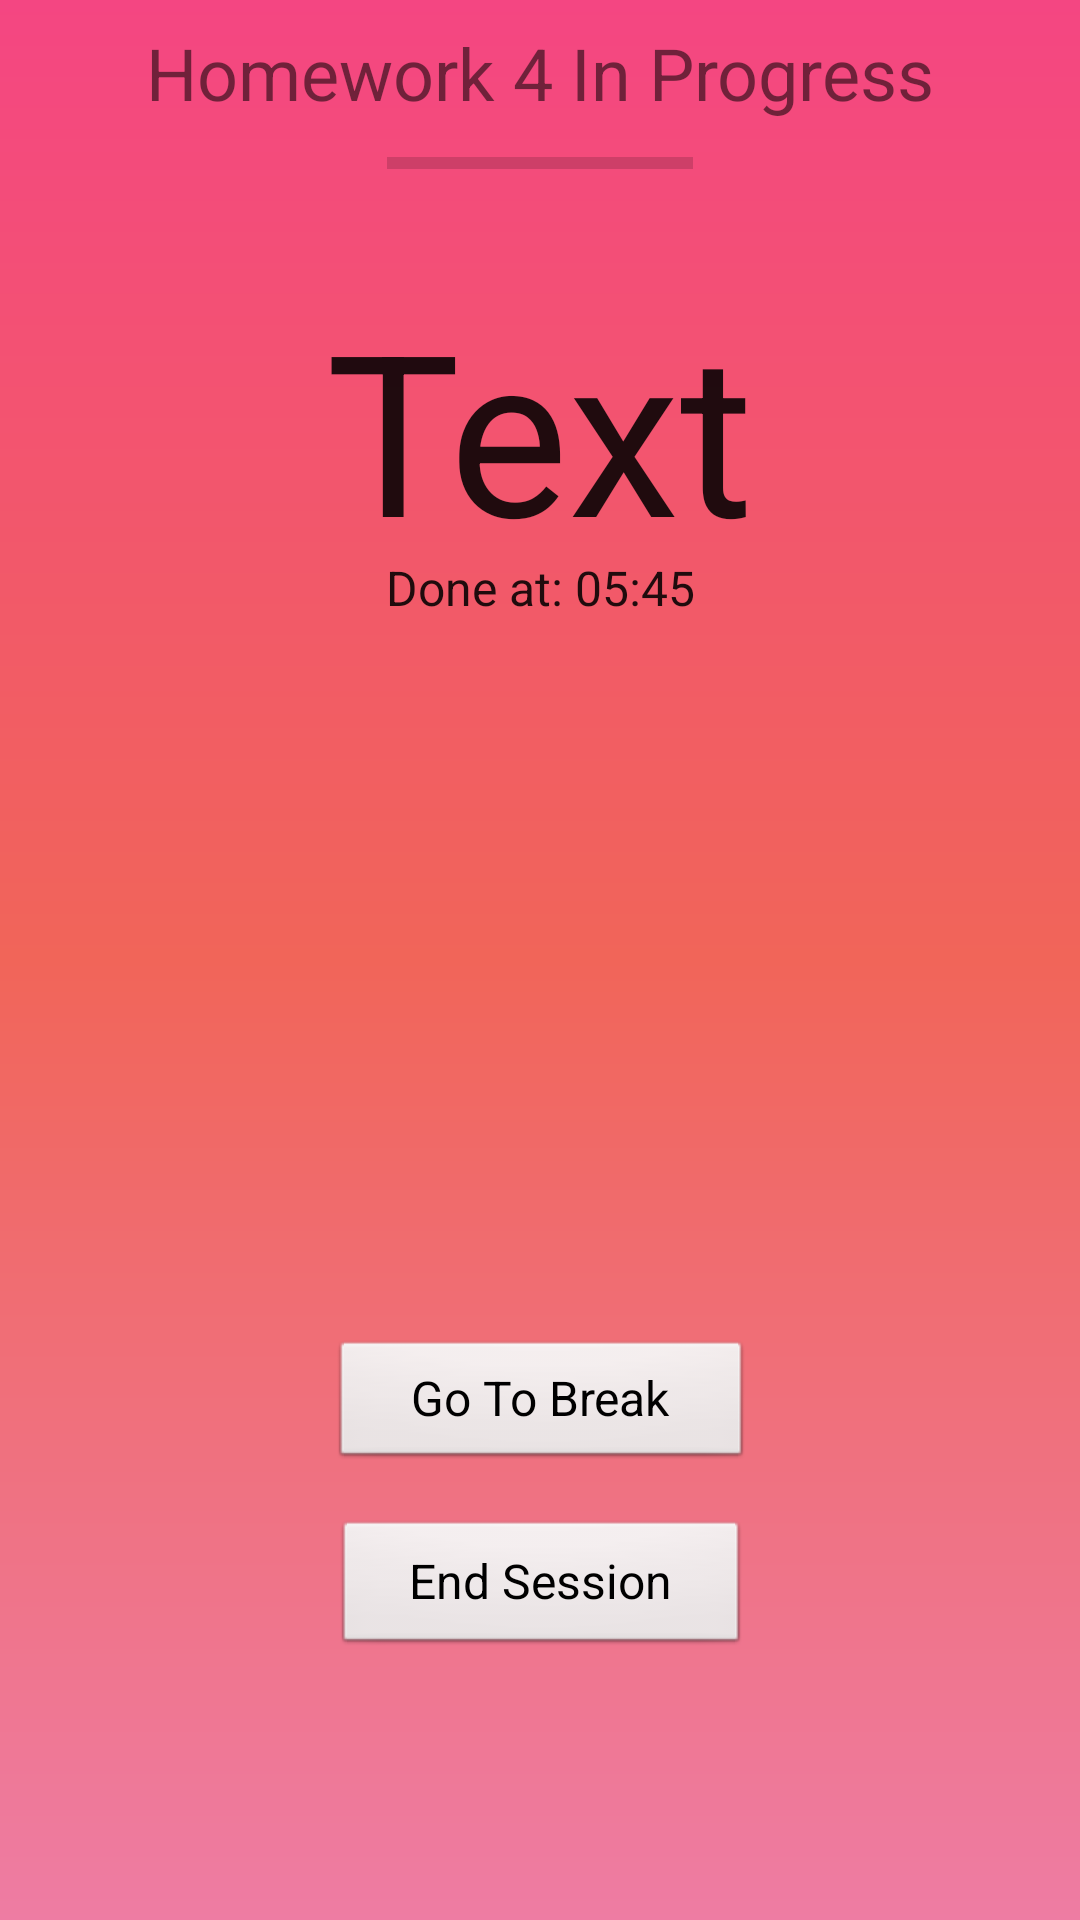

Android layout source for this screen:
<!-- AndroidManifest.xml: application theme AppTheme -->
<!-- res/layout/activity_study.xml -->
<?xml version="1.0" encoding="utf-8"?>
<android.support.constraint.ConstraintLayout xmlns:android="http://schemas.android.com/apk/res/android"
    xmlns:app="http://schemas.android.com/apk/res-auto"
    xmlns:tools="http://schemas.android.com/tools"
    android:layout_width="match_parent"
    android:layout_height="match_parent"
    android:background="@drawable/gradient"
    tools:context=".StudyActivity">

    <Button
        android:id="@+id/goToBreakButton"
        style="@android:style/Widget.Button"
        android:layout_width="141dp"
        android:layout_height="44dp"
        android:layout_marginBottom="8dp"
        android:layout_marginEnd="8dp"
        android:layout_marginStart="8dp"
        android:layout_marginTop="132dp"
        android:fontFamily="sans-serif"
        android:lineSpacingExtra="12sp"
        android:text="Go To Break"
        android:textAlignment="center"
        android:textAppearance="@android:style/TextAppearance"
        android:typeface="normal"
        android:visibility="visible"
        app:layout_constraintBottom_toTopOf="@+id/endSessionButton"
        app:layout_constraintEnd_toEndOf="parent"
        app:layout_constraintHorizontal_bias="0.502"
        app:layout_constraintStart_toStartOf="parent"
        app:layout_constraintTop_toBottomOf="@+id/timeDone"
        app:layout_constraintVertical_bias="0.6"
        app:layout_constraintVertical_chainStyle="packed" />

    <Button
        android:id="@+id/endSessionButton"
        style="@android:style/Widget.Button"
        android:layout_width="139dp"
        android:layout_height="46dp"
        android:layout_marginBottom="16dp"
        android:layout_marginTop="8dp"
        android:fontFamily="sans-serif"
        android:text="End Session"
        android:textAppearance="@android:style/TextAppearance"
        android:typeface="normal"
        android:visibility="visible"
        app:layout_constraintBottom_toBottomOf="parent"
        app:layout_constraintEnd_toEndOf="parent"
        app:layout_constraintHorizontal_bias="0.502"
        app:layout_constraintStart_toStartOf="parent"
        app:layout_constraintTop_toBottomOf="@+id/goToBreakButton"
        app:layout_constraintVertical_bias="0.511" />

    <TextView
        android:id="@+id/timeDone"
        android:layout_width="wrap_content"
        android:layout_height="22dp"
        android:layout_marginEnd="8dp"
        android:layout_marginStart="8dp"
        android:fontFamily="sans-serif"
        android:text="Done at: 05:45"
        android:textAlignment="center"
        android:textAppearance="@android:style/TextAppearance"
        android:typeface="normal"
        app:layout_constraintEnd_toEndOf="parent"
        app:layout_constraintStart_toStartOf="parent"
        app:layout_constraintTop_toBottomOf="@+id/timer" />

    <TextView
        android:id="@+id/textView3"
        android:layout_width="wrap_content"
        android:layout_height="32dp"
        android:layout_marginEnd="8dp"
        android:layout_marginStart="8dp"
        android:layout_marginTop="8dp"
        android:text="Homework 4 In Progress"
        android:textSize="24sp"
        app:layout_constraintEnd_toEndOf="parent"
        app:layout_constraintStart_toStartOf="parent"
        app:layout_constraintTop_toTopOf="parent" />

    <ProgressBar
        android:id="@+id/progressBar2"
        style="?android:attr/progressBarStyleHorizontal"
        android:layout_width="102dp"
        android:layout_height="29dp"
        android:layout_marginEnd="8dp"
        android:layout_marginStart="8dp"
        app:layout_constraintEnd_toEndOf="parent"
        app:layout_constraintStart_toStartOf="parent"
        app:layout_constraintTop_toBottomOf="@+id/textView3" />

    <TextView
        android:id="@+id/timer"
        android:layout_width="188dp"
        android:layout_height="92dp"
        android:layout_marginEnd="8dp"
        android:layout_marginStart="8dp"
        android:layout_marginTop="24dp"
        android:fontFamily="sans-serif"
        android:text="TextView"
        android:textAlignment="center"
        android:textAppearance="@android:style/TextAppearance"
        android:textSize="75sp"
        android:typeface="normal"
        android:visibility="visible"
        app:layout_constraintEnd_toEndOf="parent"
        app:layout_constraintStart_toStartOf="parent"
        app:layout_constraintTop_toBottomOf="@+id/progressBar2" />


</android.support.constraint.ConstraintLayout>
<!-- resources referenced by this layout -->
<resources>
  <!-- drawable gradient (drawable) -->
  <?xml version="1.0" encoding="utf-8"?>
  <shape xmlns:android="http://schemas.android.com/apk/res/android"
      android:shape="rectangle" >
  
      <gradient
          android:angle="90"
          android:endColor="#f44682"
          android:centerColor="#f16559"
          android:startColor="#ee7ca3"
          android:type="linear" />
  
  </shape>
  <style name="AppTheme" parent="Theme.AppCompat.Light.NoActionBar">
          
          <item name="colorPrimary">@color/colorPrimary</item>
          <item name="colorPrimaryDark">@color/colorPrimaryDark</item>
          <item name="colorAccent">@color/colorAccent</item>
      </style>
  <color name="colorPrimary">#f44682</color>
  <color name="colorPrimaryDark">#f16559</color>
  <color name="colorAccent">#ee7ca3</color>
</resources>
